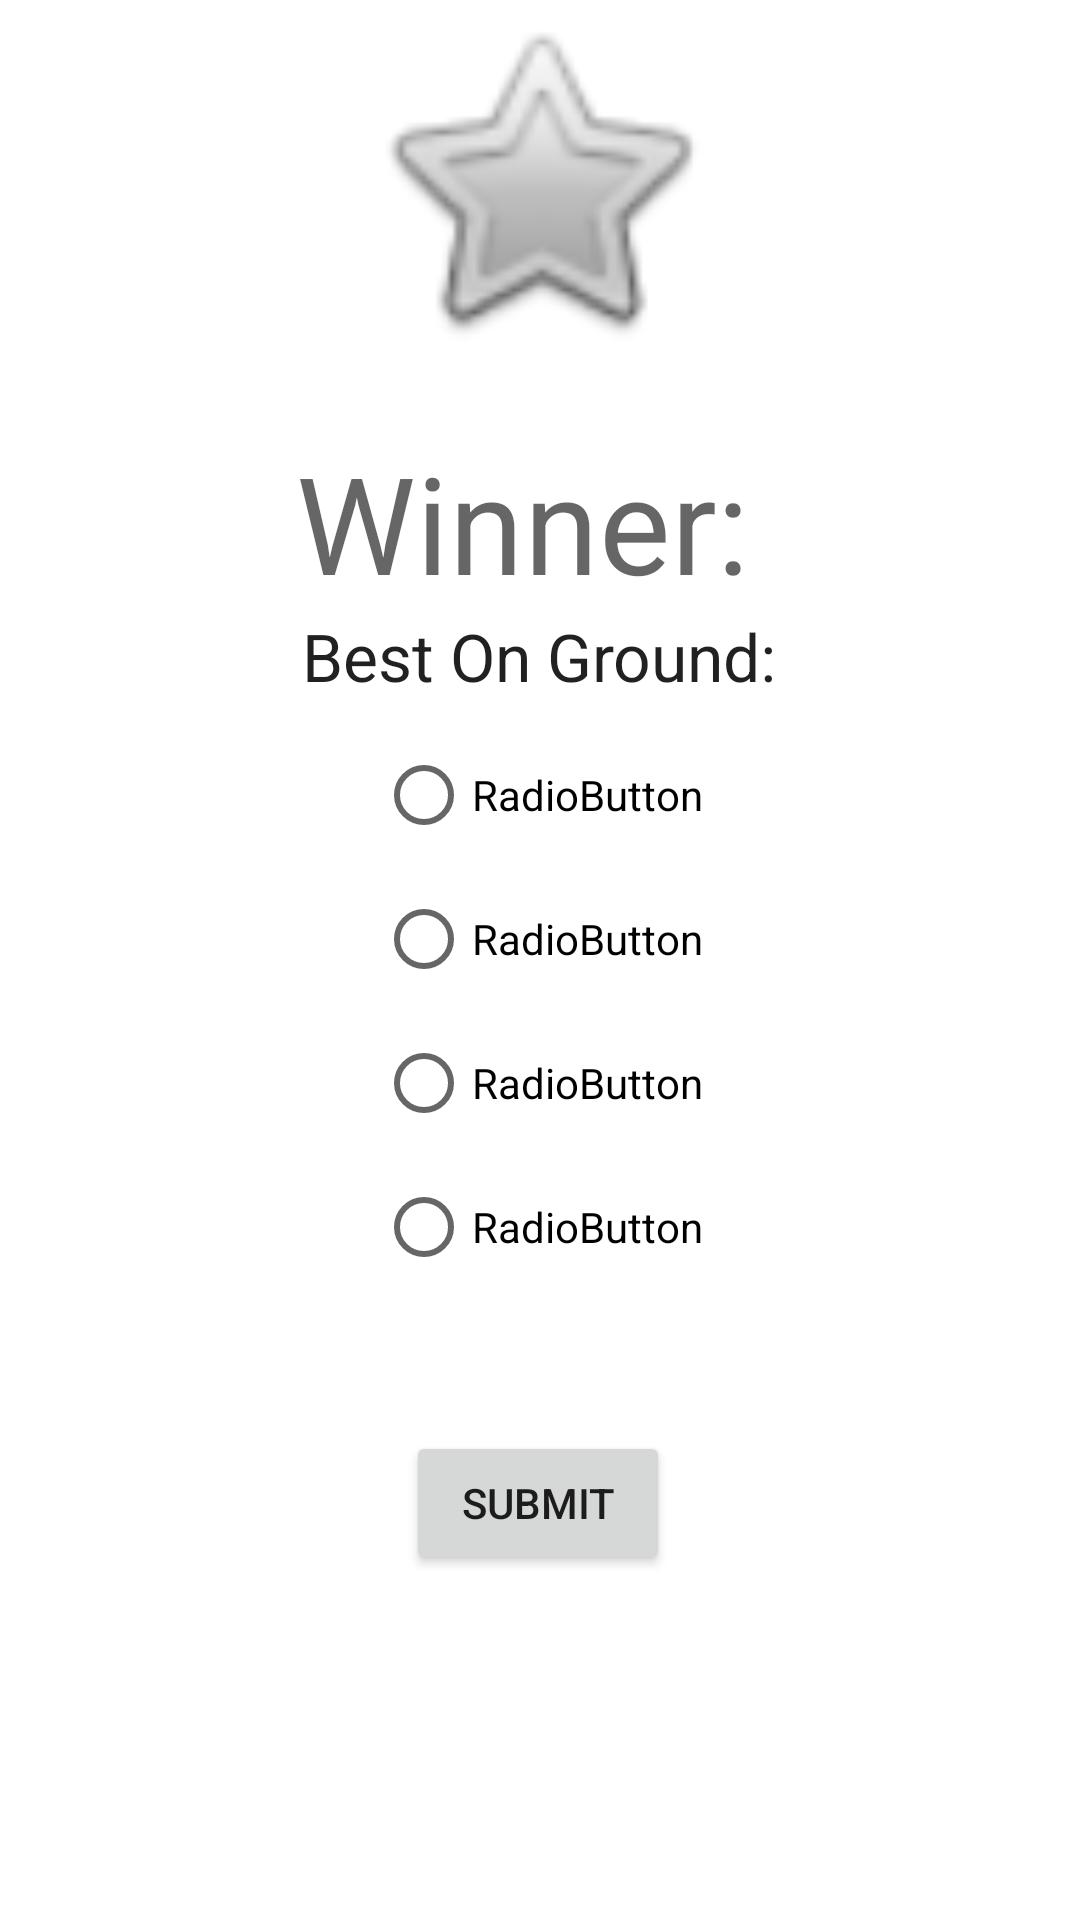

Write the Android layout XML for this screen, with the resource values it uses.
<!-- AndroidManifest.xml: application theme Theme.HandballScorer -->
<!-- res/layout/fragment_end_game.xml -->
<?xml version="1.0" encoding="utf-8"?>
<androidx.constraintlayout.widget.ConstraintLayout xmlns:android="http://schemas.android.com/apk/res/android"
        xmlns:app="http://schemas.android.com/apk/res-auto"
        xmlns:tools="http://schemas.android.com/tools"
        android:layout_width="match_parent"
        android:layout_height="match_parent"
        tools:context=".ui.home.HomeFragment">

    <TextView
            android:text="Winner: "
            android:layout_width="wrap_content"
            android:layout_height="wrap_content"
            android:id="@+id/winner"
            android:textAppearance="@style/TextAppearance.AppCompat.Display2"
            app:layout_constraintTop_toBottomOf="@+id/imageView"
            android:layout_marginTop="24dp"
            app:layout_constraintEnd_toEndOf="@+id/imageView"
            app:layout_constraintStart_toStartOf="@+id/imageView" />

    <ImageView
            android:src="@android:drawable/btn_star"
            android:layout_width="120dp"
            android:layout_height="120dp"
            android:id="@+id/imageView"
            tools:layout_editor_absoluteY="63dp"
            app:layout_constraintStart_toStartOf="parent"
            app:layout_constraintEnd_toEndOf="parent"
            app:layout_constraintHorizontal_bias="0.498" />

    <RadioGroup
            android:layout_width="wrap_content"
            android:layout_height="wrap_content"
            app:layout_constraintStart_toStartOf="@+id/winner"
            app:layout_constraintEnd_toEndOf="@+id/winner"
            android:layout_marginTop="37dp"
            app:layout_constraintTop_toBottomOf="@+id/winner"
            android:id="@+id/radioGroup">

        <RadioButton
                android:text="RadioButton"
                android:layout_width="match_parent"
                android:layout_height="wrap_content"
                android:id="@+id/playerOneTeamOne" />

        <RadioButton
                android:text="RadioButton"
                android:layout_width="match_parent"
                android:layout_height="wrap_content"
                android:id="@+id/playerTwoTeamOne" />

        <RadioButton
                android:text="RadioButton"
                android:layout_width="match_parent"
                android:layout_height="wrap_content"
                android:id="@+id/playerOneTeamTwo" />

        <RadioButton
                android:text="RadioButton"
                android:layout_width="match_parent"
                android:layout_height="wrap_content"
                android:id="@+id/playerTwoTeamTwo" />
    </RadioGroup>

    <Button
            android:text="Submit"
            android:layout_width="wrap_content"
            android:layout_height="wrap_content"
            android:id="@+id/button"
            app:layout_constraintTop_toBottomOf="@+id/radioGroup"
            app:layout_constraintStart_toStartOf="parent"
            app:layout_constraintEnd_toEndOf="parent"
            android:layout_marginTop="44dp"
            app:layout_constraintHorizontal_bias="0.498" />

    <TextView
            android:text="Best On Ground:"
            android:layout_width="wrap_content"
            android:layout_height="wrap_content"
            android:id="@+id/textView"
            android:textAppearance="@style/TextAppearance.AppCompat.Large"
            app:layout_constraintStart_toStartOf="@+id/winner"
            app:layout_constraintEnd_toEndOf="@+id/winner"
            app:layout_constraintTop_toBottomOf="@+id/winner" />
</androidx.constraintlayout.widget.ConstraintLayout>
<!-- resources referenced by this layout -->
<resources>
  <style name="Theme.HandballScorer" parent="Theme.MaterialComponents.DayNight.DarkActionBar">
          
          <item name="colorPrimary">@color/purple_500</item>
          <item name="colorPrimaryVariant">@color/purple_700</item>
          <item name="colorOnPrimary">@color/white</item>
          
          <item name="colorSecondary">@color/teal_200</item>
          <item name="colorSecondaryVariant">@color/teal_700</item>
          <item name="colorOnSecondary">@color/black</item>
          
          <item name="android:statusBarColor">?attr/colorPrimaryVariant</item>
          
      </style>
  <color name="purple_500">#FF6200EE</color>
  <color name="purple_700">#FF3700B3</color>
  <color name="white">#FFFFFFFF</color>
  <color name="teal_200">#FF03DAC5</color>
  <color name="teal_700">#FF018786</color>
  <color name="black">#FF000000</color>
</resources>
